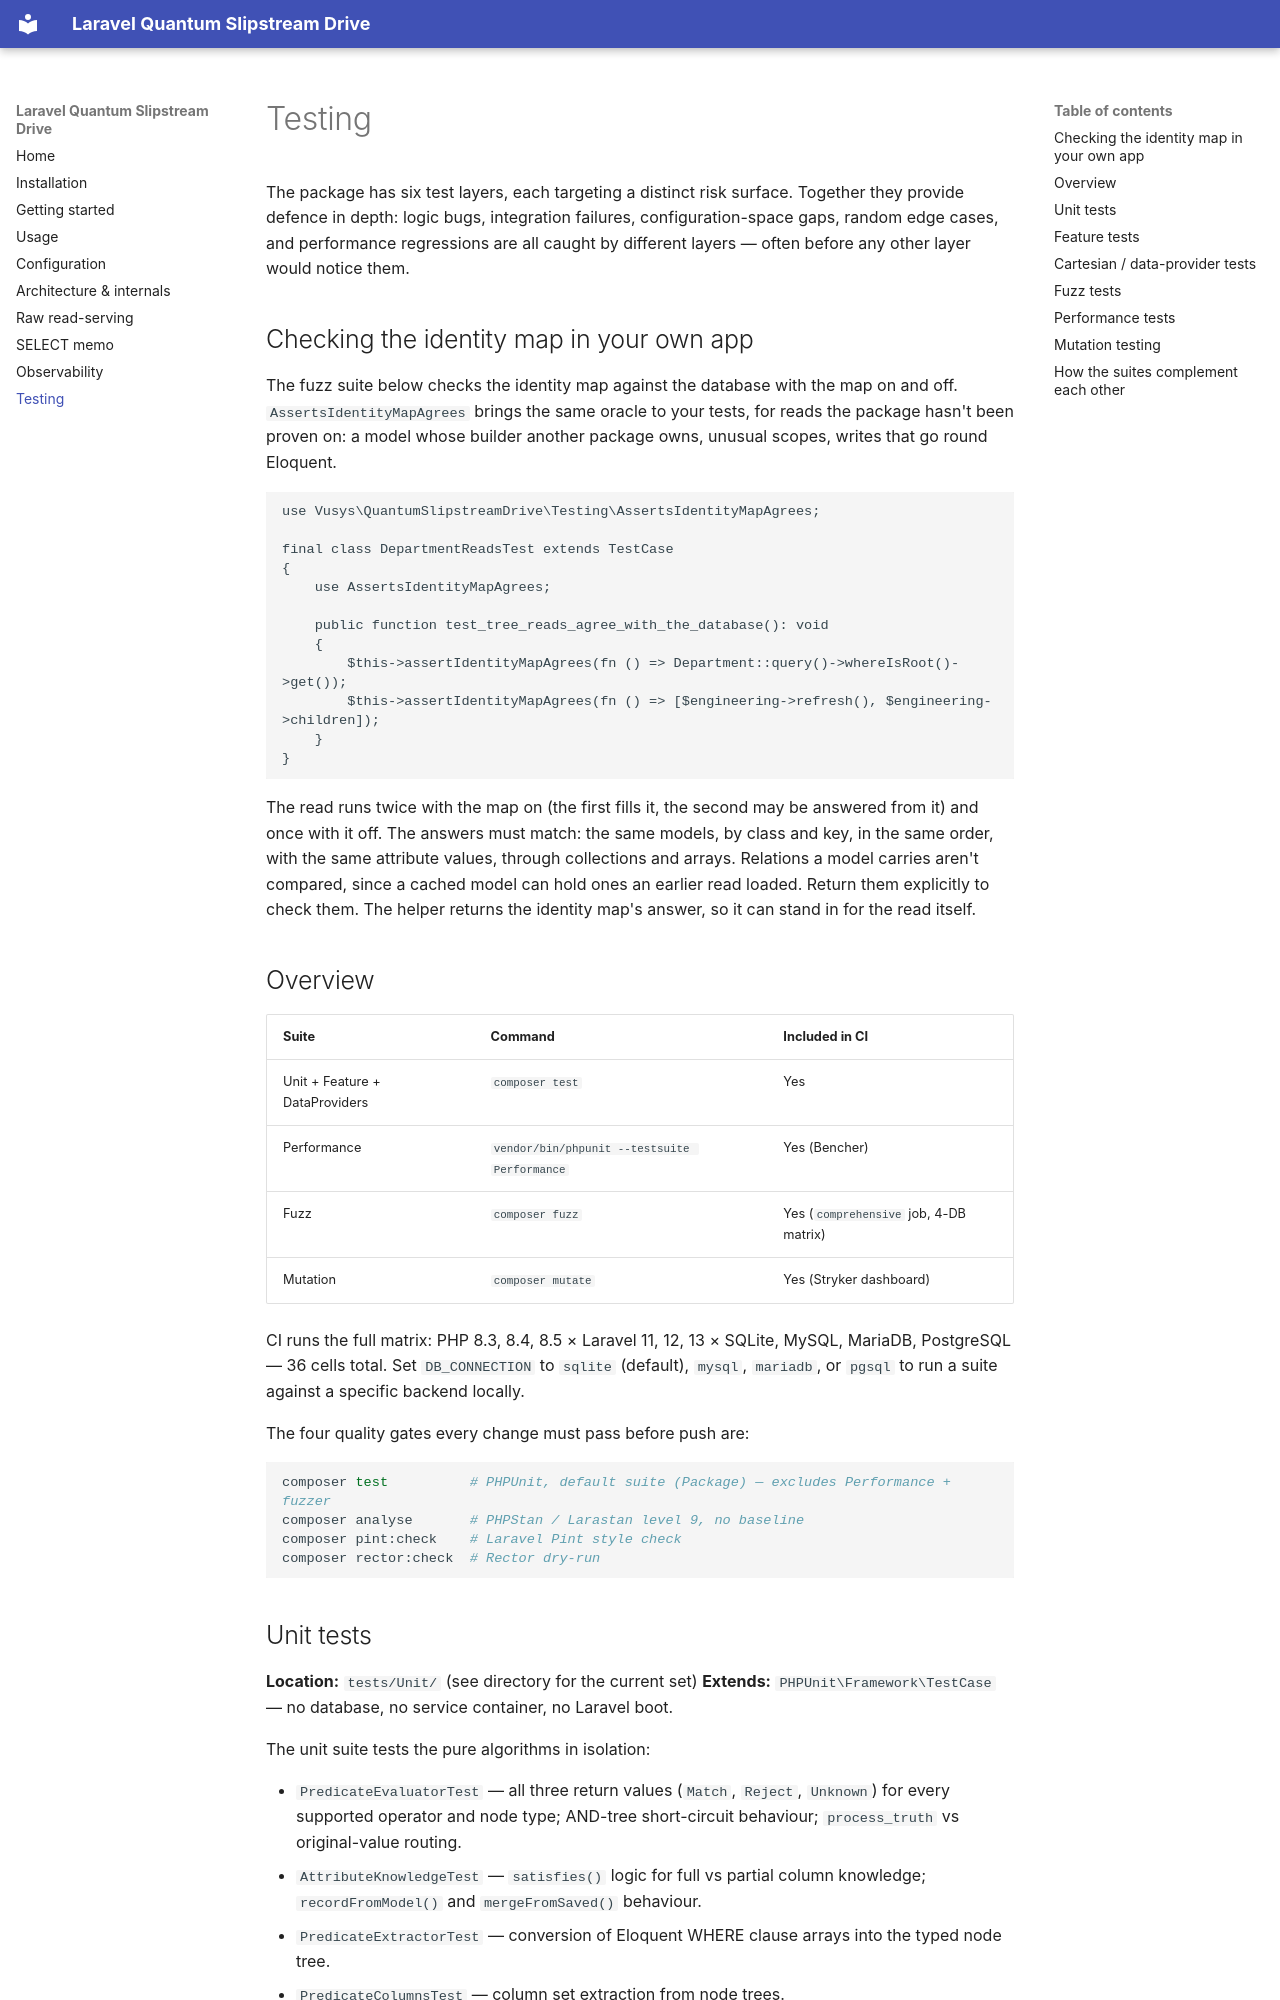

repository: Vusys/laravel-quantum-slipstream-drive · page: testing/index.html · generator: mkdocs

# Testing

The package has six test layers, each targeting a distinct risk surface. Together they provide defence in depth: logic bugs, integration failures, configuration-space gaps, random edge cases, and performance regressions are all caught by different layers — often before any other layer would notice them.

## Checking the identity map in your own app

The fuzz suite below checks the identity map against the database with the map on and off. `AssertsIdentityMapAgrees` brings the same oracle to your tests, for reads the package hasn't been proven on: a model whose builder another package owns, unusual scopes, writes that go round Eloquent.

```php
use Vusys\QuantumSlipstreamDrive\Testing\AssertsIdentityMapAgrees;

final class DepartmentReadsTest extends TestCase
{
    use AssertsIdentityMapAgrees;

    public function test_tree_reads_agree_with_the_database(): void
    {
        $this->assertIdentityMapAgrees(fn () => Department::query()->whereIsRoot()->get());
        $this->assertIdentityMapAgrees(fn () => [$engineering->refresh(), $engineering->children]);
    }
}
```

The read runs twice with the map on (the first fills it, the second may be answered from it) and once with it off. The answers must match: the same models, by class and key, in the same order, with the same attribute values, through collections and arrays. Relations a model carries aren't compared, since a cached model can hold ones an earlier read loaded. Return them explicitly to check them. The helper returns the identity map's answer, so it can stand in for the read itself.

## Overview

| Suite                          | Command                                      | Included in CI                         |
| ------------------------------ | -------------------------------------------- | -------------------------------------- |
| Unit + Feature + DataProviders | `composer test`                              | Yes                                    |
| Performance                    | `vendor/bin/phpunit --testsuite Performance` | Yes (Bencher)                          |
| Fuzz                           | `composer fuzz`                              | Yes (`comprehensive` job, 4-DB matrix) |
| Mutation                       | `composer mutate`                            | Yes (Stryker dashboard)                |

CI runs the full matrix: PHP 8.3, 8.4, 8.5 × Laravel 11, 12, 13 × SQLite, MySQL, MariaDB, PostgreSQL — 36 cells total. Set `DB_CONNECTION` to `sqlite` (default), `mysql`, `mariadb`, or `pgsql` to run a suite against a specific backend locally.

The four quality gates every change must pass before push are:

```bash
composer test          # PHPUnit, default suite (Package) — excludes Performance + fuzzer
composer analyse       # PHPStan / Larastan level 9, no baseline
composer pint:check    # Laravel Pint style check
composer rector:check  # Rector dry-run
```
